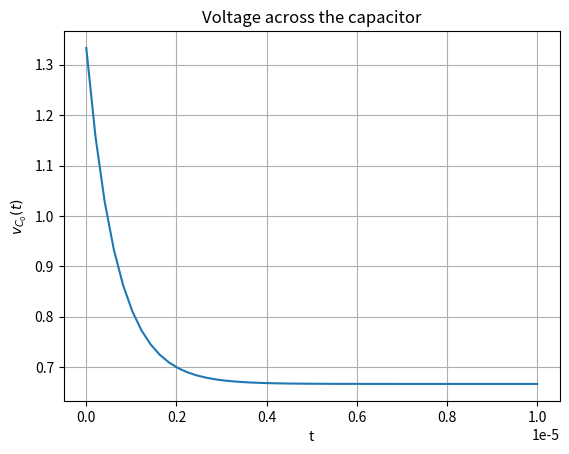

Write the Python code that produced this figure. (Note: this script raises an exception after producing the figure.)
import numpy as np
from matplotlib import pyplot as plt 

x = np.linspace(0,1e-5)

plt.figure()
plt.plot(x,(2/3)*(1+np.exp(-1.5 * x * (10**6) )))
plt.grid()
plt.xlabel('t')
plt.ylabel('$v_{C_0}(t)$')
plt.title('Voltage across the capacitor')
#plt.show()
plt.savefig('../figs/vct2.png')
